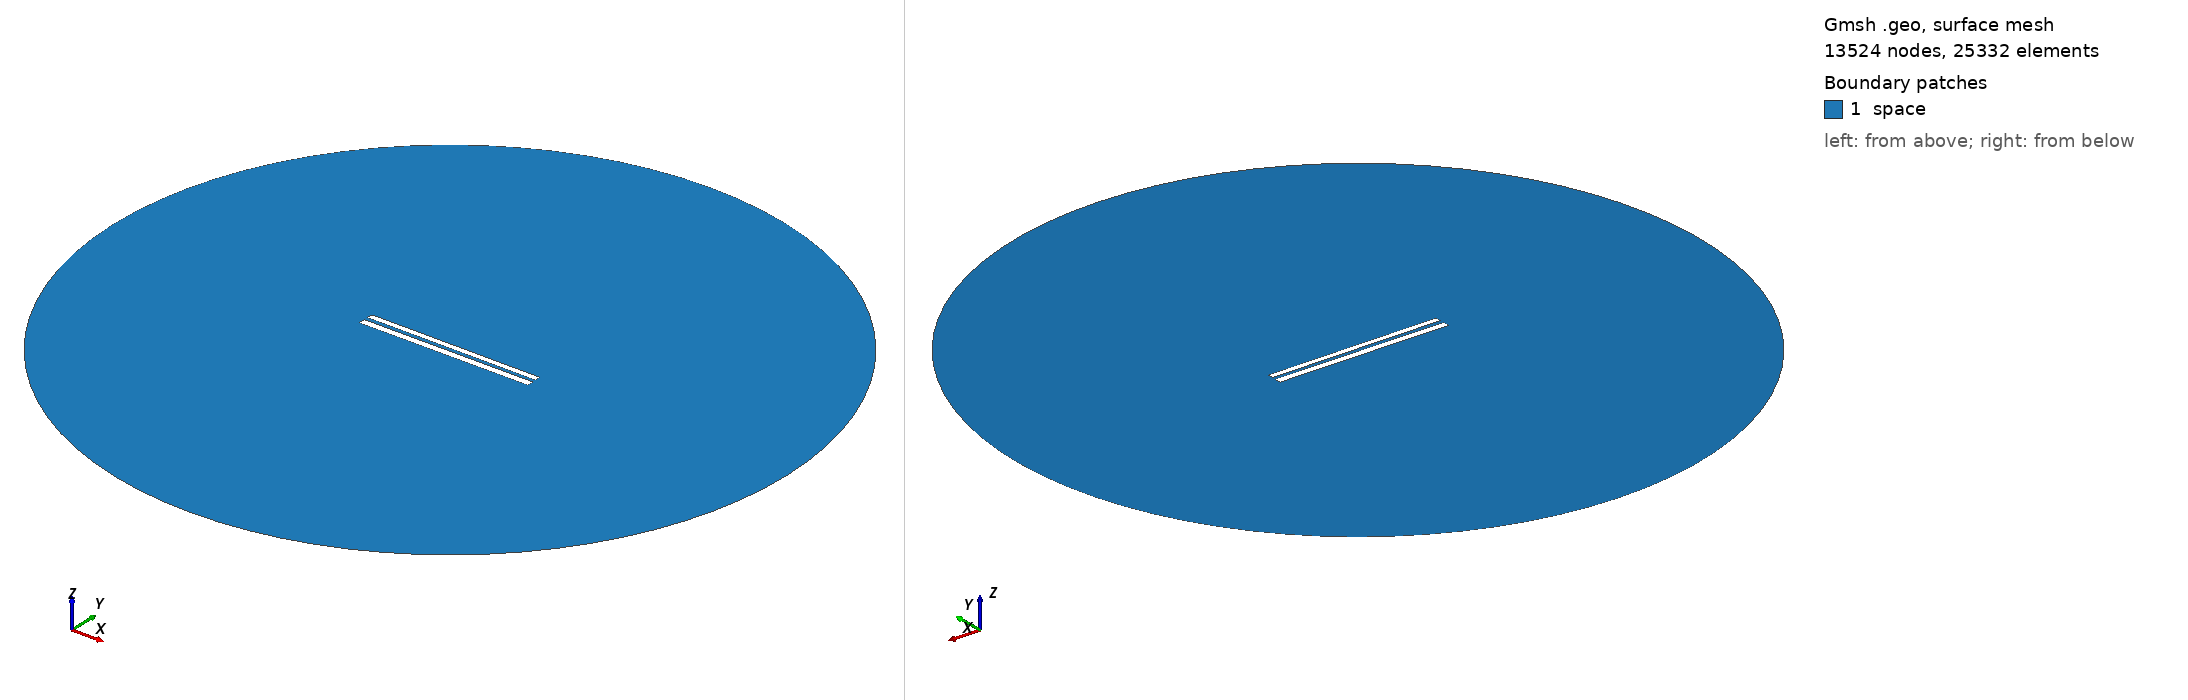

Gmsh geometry script, surface-meshed: 13524 nodes, 25332 surface elements. Boundary patches (legend numbers): 1 space. Left view from above one corner, right view from below the opposite corner. Legend entries are the model's physical surfaces. The drawing asked Gmsh for element sizes between 1% and 20% of the model's largest extent; the script's own settings can give other sizes.

=== 8188.geo (drawn) ===
//---------------------------------------
// Geometry kernel
//---------------------------------------

SetFactory("OpenCASCADE");



//---------------------------------------
// Parameters of the geometry
//---------------------------------------

// Overetch of the upper plate
overetch = 0.25;

// Distance between the plates
distance = 2.25;

// Discretization over the x axis (for the deformation)
nx = 50; 

// Length of the plate
L = 100 - overetch; 

// Number of modes
n = 4; 

// 1st mode coefficient
coeff(1) = -0.15;
beta(1) = 0.596864 * 3.1415926535 / L;

// 2nd mode coefficient
coeff(2) = 0.0;
beta(2) = 1.49418 * 3.1415926535 / L;

// 3rd mode coefficient
coeff(3) = 0.0;
beta(3) = 2.50025 * 3.1415926535 / L;

// 4th mode coefficient
coeff(4) = 0.0;
beta(4) = 3.49999 * 3.1415926535 / L;



//---------------------------------------
// Upper plate (deformed rectangle)
//---------------------------------------

// Coordiantes of the upper plate
xmin = -50;
xmax = 50 - overetch;

// Height of the upper plate
yheight = 4 - 2 * overetch;

// Indexes of the points
UpperID[] = {};
LowerID[] = {};
LeftID[] = {};
RightID[] = {};

// Point index
p = 1;

// Horizontal edges
For i In {1:nx}
    x = xmin + (i-1)*(xmax - xmin)/(nx-1);

    y_bottom = distance / 2 + overetch;
    For j In {1:n}
        C = (Cosh(beta(j)*L) + Cos(beta(j)*L)) / (Sinh(beta(j)*L) + Sin(beta(j)*L));
        y_bottom  = y_bottom + coeff(j) * (Cosh(beta(j)*(x+50)) - Cos(beta(j)*(x+50)) - C * (Sinh(beta(j)*(x+50)) - Sin(beta(j)*(x+50))));
    EndFor

    y_top = y_bottom + yheight;

    Point(p) = {x, y_top, 0, 1.0};
    UpperID[i] = p;
    p = p + 1;

    Point(p) = {x, y_bottom, 0, 1.0};
    LowerID[i] = p;
    p = p + 1;
EndFor

// Create point lists
UpperPts[] = {}; LowerPts[] = {};
For i In {1:nx}
  UpperPts[] += {UpperID[i]};
  LowerPts[] += {LowerID[i]};
EndFor

// Build splines
Spline(1) = {UpperPts[]};
Spline(2) = {LowerPts[]};
Line(3) = {LowerPts[nx-1], UpperPts[nx-1]};
Line(4) = {LowerPts[0], UpperPts[0]};

// Build the plane surface
Curve Loop(1) = {2, 3, -1, -4};
Plane Surface(1) = {1};



//---------------------------------------
// Lower plate (rectangle)
//---------------------------------------

// Vertices
Point(1001) = {-50, -1, 0, 1.0};
Point(1002) = { 50, -1, 0, 1.0};
Point(1003) = { 50,  -5, 0, 1.0};
Point(1004) = {-50,  -5, 0, 1.0};

// Edges
Line(5) = {1001, 1002};
Line(6) = {1002, 1003};
Line(7) = {1003, 1004};
Line(8) = {1004, 1001};

// Plane surface
Line Loop(2) = {5, 6, 7, 8};
Plane Surface(2) = {2}; 



//---------------------------------------
// Outer (fictious) boundary
//---------------------------------------

// Points
Point(1005) = {0, 0, 0};       // Center
Point(1006) = {200, 0, 0};     // Start point
Point(1007) = {0, 200, 0};     // 90 degrees
Point(1008) = {-200, 0, 0};    // 180 degrees
Point(1009) = {0, -200, 0};    // 270 degrees

// Circle arcs (each needs start, center, end)
Circle(9) = {1006, 1005, 1007};
Circle(10) = {1007, 1005, 1008};
Circle(11) = {1008, 1005, 1009};
Circle(12) = {1009, 1005, 1006};

// Plane surface for the entire domain
Curve Loop(3) = {9, 10, 11, 12};
Surface(3) = {3};

// Subtract the plates from the whole domain to obtain the actual domain where we want to solve the equations
BooleanDifference{ Surface{3}; Delete; }{ Surface{1}; Surface{2}; Delete; }




//---------------------------------------
// Transfinite Lines/Curves
//---------------------------------------

// Set the number of points on the boundaries
r = 7;

// Plates
Transfinite Curve {1, 2} = 50*r Using Progression 1;
Transfinite Curve {3, 4} = 2*r Using Progression 1;
Transfinite Line {5, 7} = 50*r Using Progression 1;
Transfinite Line {6, 8} = 2*r Using Progression 1;

// Outer boundary
Transfinite Line {9, 10, 11, 12} = 20 Using Progression 1;



//---------------------------------------
// Physical groups
//---------------------------------------                

// Physical curves (boundaries)
Physical Line("force_segment", 10) = {2};
Physical Line("upper_plate", 11) = {1, 3, 4};
Physical Line("lower_plate", 12) = {5, 6, 7, 8};
Physical Line("boundary", 20) = {9, 10, 11, 12};

// Physical Surfaces
Physical Surface("space", 30) = {3};



//---------------------------------------
// 6. Generate the Mesh
//---------------------------------------

// 2D mesh generation
Mesh 2;
